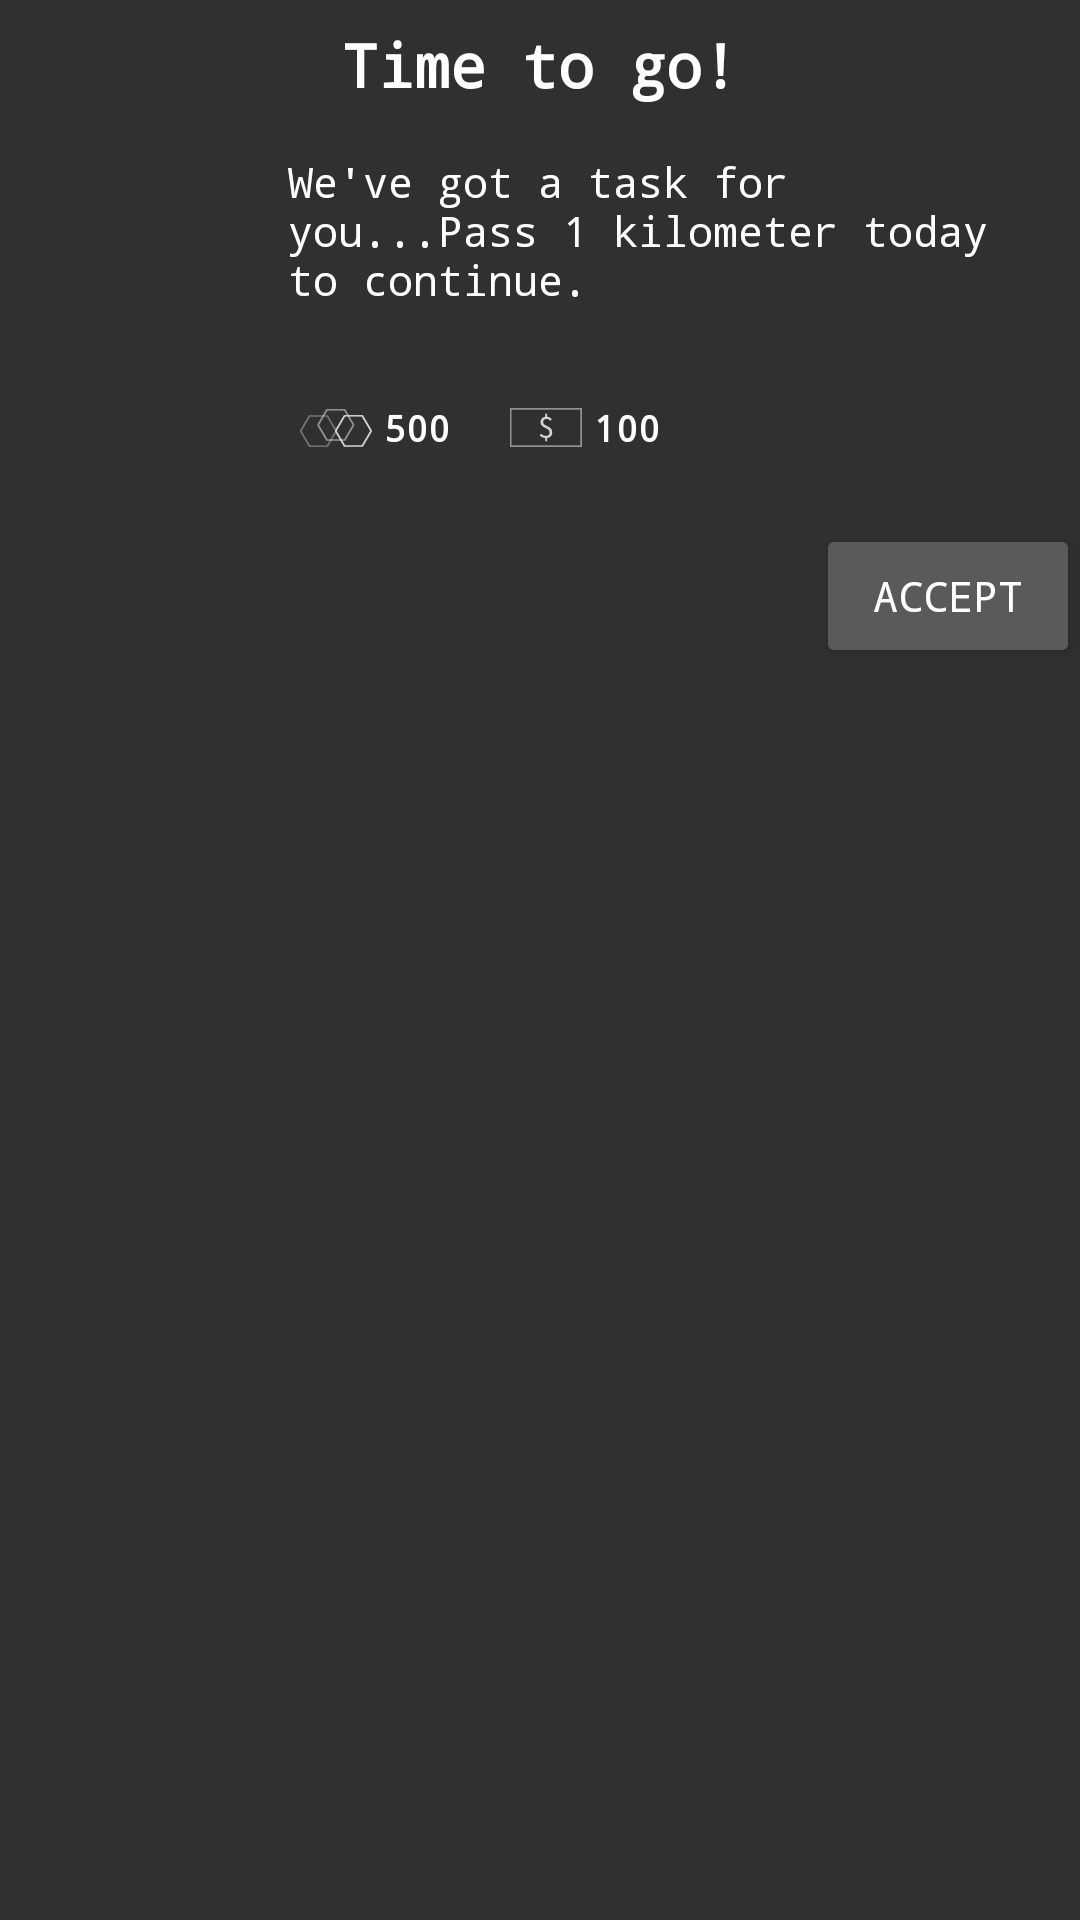

Here is an Android app screen rendered from its layout file. Give the layout XML and the strings, colors and styles it references.
<!-- AndroidManifest.xml: application theme AppTheme -->
<!-- res/layout/fragment_dialog_new_quest_received_info.xml -->
<?xml version="1.0" encoding="utf-8"?>
<RelativeLayout xmlns:android="http://schemas.android.com/apk/res/android"
    android:layout_width="wrap_content"
    android:layout_height="wrap_content">

    <ImageView
        android:id="@+id/ivDialogQuestIcon"
        android:layout_alignParentTop="true"
        android:layout_alignParentStart="true"
        android:src="@drawable/initial_quest_icon"
        android:layout_width="72dp"
        android:layout_height="72dp"
        android:layout_margin="8dp"/>

    <TextView
        android:layout_margin="8dp"
        android:id="@+id/tvDialogQuestTitle"
        android:layout_centerHorizontal="true"
        android:text="Time to go!"
        android:textSize="20sp"
        android:textStyle="bold"
        android:layout_width="wrap_content"
        android:layout_height="wrap_content" />

    <TextView
        android:layout_margin="8dp"
        android:id="@+id/tvDialogQuestDescription"
        android:layout_below="@id/tvDialogQuestTitle"
        android:text="We've got a task for you...Pass 1 kilometer today to continue."
        android:gravity="center_vertical"
        android:textSize="14sp"
        android:layout_toEndOf="@id/ivDialogQuestIcon"
        android:layout_width="wrap_content"
        android:layout_height="wrap_content" />

    <TextView
        android:textSize="12sp"
        android:textStyle="bold"
        android:layout_margin="8dp"
        android:layout_toEndOf="@id/ivDialogQuestIcon"
        android:layout_below="@id/tvDialogQuestDescription"
        android:id="@+id/tvDialogQuestExpReward"
        android:drawableStart="@drawable/place_experience"
        android:text="500"
        android:gravity="center"
        android:layout_width="wrap_content"
        android:layout_height="48dp" />

    <TextView
        android:id="@+id/tvDialogQuestCreditsReward"
        android:textSize="12sp"
        android:textStyle="bold"
        android:layout_margin="8dp"
        android:layout_toEndOf="@id/tvDialogQuestExpReward"
        android:layout_below="@id/tvDialogQuestDescription"
        android:drawableStart="@drawable/place_money"
        android:text="100"
        android:gravity="center"
        android:layout_width="wrap_content"
        android:layout_height="48dp" />

    <Button
        android:layout_below="@id/tvDialogQuestExpReward"
        android:id="@+id/btnDialogQuestAccept"
        android:text="@string/accept"
        android:layout_alignParentEnd="true"
        android:layout_width="wrap_content"
        android:layout_height="wrap_content" />

</RelativeLayout>
<!-- resources referenced by this layout -->
<resources>
  <!-- drawable place_experience: png bitmap (drawable-hdpi, 646 bytes) -->
  <!-- drawable place_money: png bitmap (drawable-hdpi, 295 bytes) -->
  <string name="accept">Accept</string>
  <style name="AppTheme" parent="Theme.AppCompat.NoActionBar">
          
          <item name="colorPrimary">@color/primary</item>
          <item name="colorPrimaryDark">@color/primaryDark</item>
          <item name="colorAccent">@color/accent</item>
          <item name="android:textColor">@color/white</item>
          <item name="windowActionModeOverlay">true</item>
          <item name="android:actionModeCloseDrawable">@android:drawable/ic_menu_close_clear_cancel</item>
          <item name="android:typeface">monospace</item>
      </style>
  <color name="primary">#000000</color>
  <color name="primaryDark">#000000</color>
  <color name="accent">#c4c4c4</color>
  <color name="white">#ffffff</color>
</resources>
